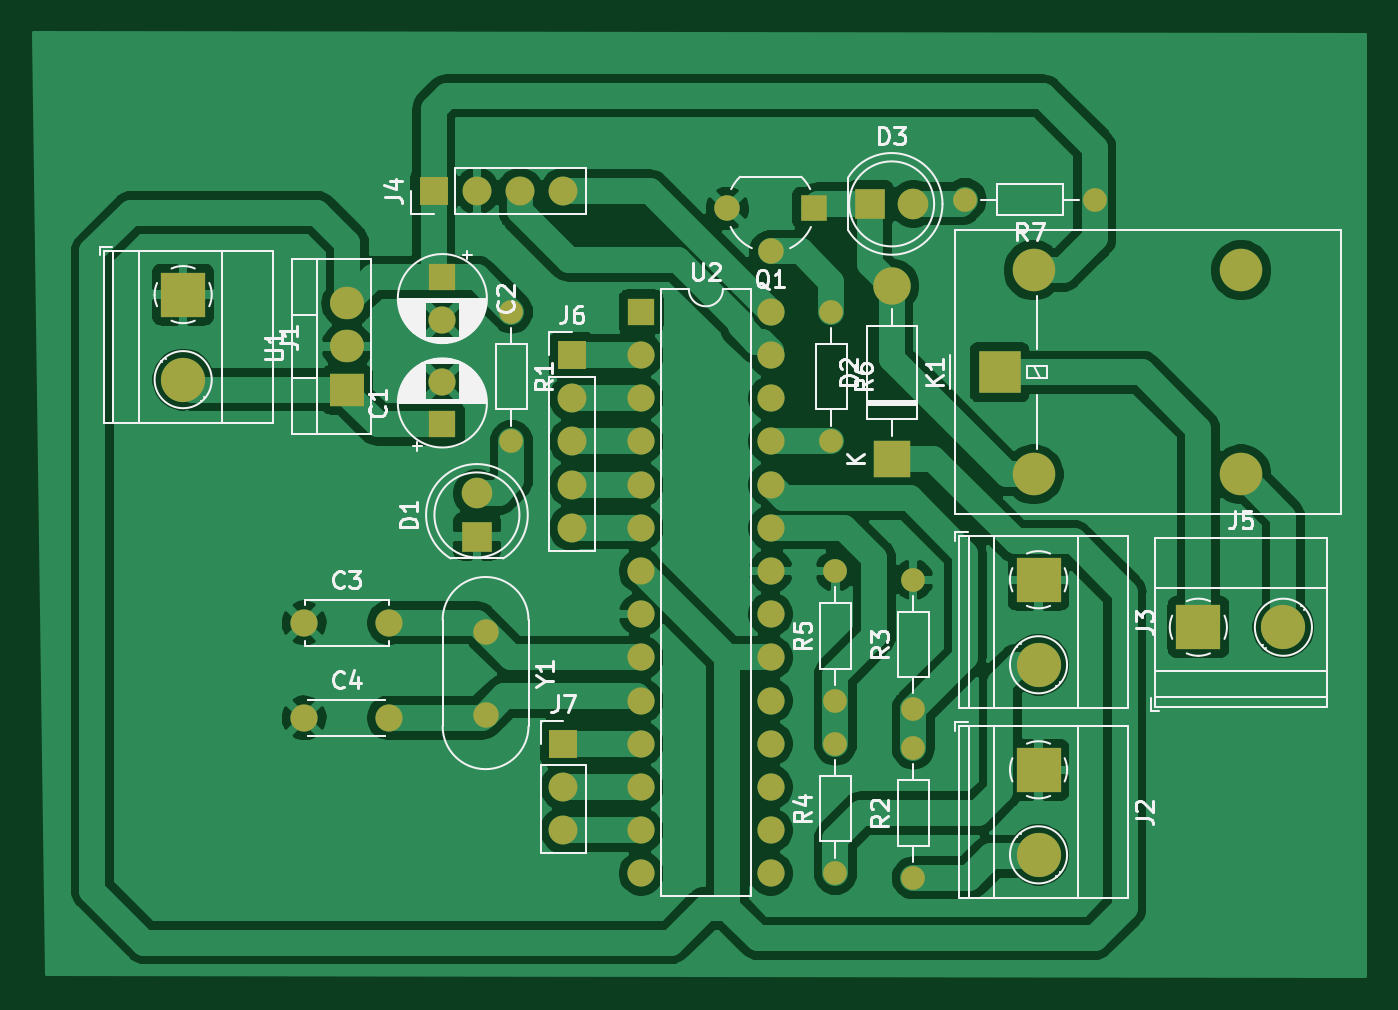
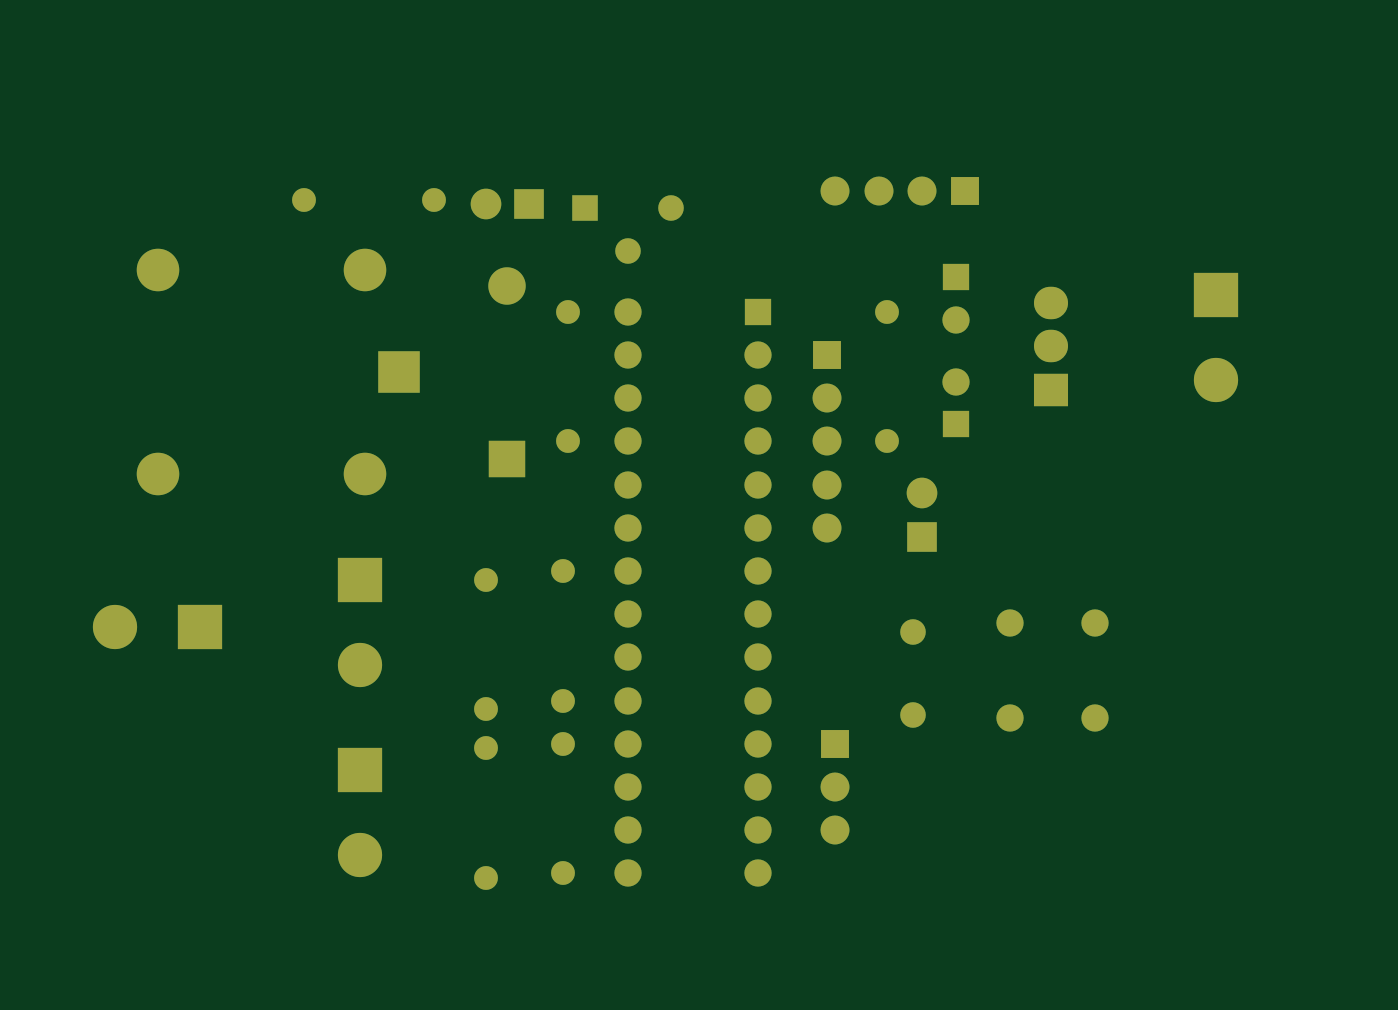
Circuit board: 9 layer files. Board 78.2 x 55.4 mm.
- bottom_copper: piezo-B_Cu.gbr (6881 bytes)
- bottom_mask: piezo-B_Mask.gbr (3820 bytes)
- paste: piezo-B_Paste.gbr (458 bytes)
- bottom_silk: piezo-B_SilkS.gbr (459 bytes)
- outline: piezo-Edge_Cuts.gbr (431 bytes)
- top_copper: piezo-F_Cu.gbr (125116 bytes)
- top_mask: piezo-F_Mask.gbr (3820 bytes)
- paste: piezo-F_Paste.gbr (458 bytes)
- top_silk: piezo-F_SilkS.gbr (37446 bytes)

=== bottom_copper: piezo-B_Cu.gbr (6881 bytes, source omitted) ===
=== bottom_mask: piezo-B_Mask.gbr ===
%TF.GenerationSoftware,KiCad,Pcbnew,(5.1.12)-1*%
%TF.CreationDate,2022-04-15T18:24:28+05:30*%
%TF.ProjectId,piezo,7069657a-6f2e-46b6-9963-61645f706362,rev?*%
%TF.SameCoordinates,Original*%
%TF.FileFunction,Soldermask,Bot*%
%TF.FilePolarity,Negative*%
%FSLAX46Y46*%
G04 Gerber Fmt 4.6, Leading zero omitted, Abs format (unit mm)*
G04 Created by KiCad (PCBNEW (5.1.12)-1) date 2022-04-15 18:24:28*
%MOMM*%
%LPD*%
G01*
G04 APERTURE LIST*
%ADD10R,1.500000X1.500000*%
%ADD11C,1.500000*%
%ADD12C,1.600000*%
%ADD13O,1.700000X1.700000*%
%ADD14R,1.700000X1.700000*%
%ADD15O,1.600000X1.600000*%
%ADD16R,1.600000X1.600000*%
%ADD17O,2.000000X1.905000*%
%ADD18R,2.000000X1.905000*%
%ADD19O,1.400000X1.400000*%
%ADD20C,1.400000*%
%ADD21O,2.500000X2.500000*%
%ADD22R,2.500000X2.500000*%
%ADD23C,2.600000*%
%ADD24R,2.600000X2.600000*%
%ADD25C,1.800000*%
%ADD26R,1.800000X1.800000*%
%ADD27O,2.200000X2.200000*%
%ADD28R,2.200000X2.200000*%
G04 APERTURE END LIST*
D10*
%TO.C,Q1*%
X94488000Y-76708000D03*
D11*
X89408000Y-76708000D03*
X91948000Y-79248000D03*
%TD*%
D12*
%TO.C,C4*%
X69516000Y-106680000D03*
X64516000Y-106680000D03*
%TD*%
%TO.C,C3*%
X69516000Y-101092000D03*
X64516000Y-101092000D03*
%TD*%
D13*
%TO.C,J7*%
X79756000Y-113284000D03*
X79756000Y-110744000D03*
D14*
X79756000Y-108204000D03*
%TD*%
D13*
%TO.C,J6*%
X80264000Y-95504000D03*
X80264000Y-92964000D03*
X80264000Y-90424000D03*
X80264000Y-87884000D03*
D14*
X80264000Y-85344000D03*
%TD*%
D11*
%TO.C,Y1*%
X75184000Y-106480000D03*
X75184000Y-101600000D03*
%TD*%
D15*
%TO.C,U2*%
X91948000Y-82804000D03*
X84328000Y-115824000D03*
X91948000Y-85344000D03*
X84328000Y-113284000D03*
X91948000Y-87884000D03*
X84328000Y-110744000D03*
X91948000Y-90424000D03*
X84328000Y-108204000D03*
X91948000Y-92964000D03*
X84328000Y-105664000D03*
X91948000Y-95504000D03*
X84328000Y-103124000D03*
X91948000Y-98044000D03*
X84328000Y-100584000D03*
X91948000Y-100584000D03*
X84328000Y-98044000D03*
X91948000Y-103124000D03*
X84328000Y-95504000D03*
X91948000Y-105664000D03*
X84328000Y-92964000D03*
X91948000Y-108204000D03*
X84328000Y-90424000D03*
X91948000Y-110744000D03*
X84328000Y-87884000D03*
X91948000Y-113284000D03*
X84328000Y-85344000D03*
X91948000Y-115824000D03*
D16*
X84328000Y-82804000D03*
%TD*%
D17*
%TO.C,U1*%
X67056000Y-82296000D03*
X67056000Y-84836000D03*
D18*
X67056000Y-87376000D03*
%TD*%
D19*
%TO.C,R7*%
X103378000Y-76200000D03*
D20*
X110998000Y-76200000D03*
%TD*%
D19*
%TO.C,R6*%
X95504000Y-90424000D03*
D20*
X95504000Y-82804000D03*
%TD*%
D19*
%TO.C,R5*%
X95758000Y-98044000D03*
D20*
X95758000Y-105664000D03*
%TD*%
D19*
%TO.C,R4*%
X95758000Y-108204000D03*
D20*
X95758000Y-115824000D03*
%TD*%
D19*
%TO.C,R3*%
X100330000Y-98552000D03*
D20*
X100330000Y-106172000D03*
%TD*%
D19*
%TO.C,R2*%
X100330000Y-108458000D03*
D20*
X100330000Y-116078000D03*
%TD*%
D19*
%TO.C,R1*%
X76708000Y-90424000D03*
D20*
X76708000Y-82804000D03*
%TD*%
D21*
%TO.C,K1*%
X107410000Y-80360000D03*
X119610000Y-80360000D03*
X119610000Y-92360000D03*
X107410000Y-92360000D03*
D22*
X105410000Y-86360000D03*
%TD*%
D23*
%TO.C,J5*%
X122094000Y-101346000D03*
D24*
X117094000Y-101346000D03*
%TD*%
D13*
%TO.C,J4*%
X79756000Y-75692000D03*
X77216000Y-75692000D03*
X74676000Y-75692000D03*
D14*
X72136000Y-75692000D03*
%TD*%
D23*
%TO.C,J3*%
X107696000Y-103552000D03*
D24*
X107696000Y-98552000D03*
%TD*%
D23*
%TO.C,J2*%
X107696000Y-114728000D03*
D24*
X107696000Y-109728000D03*
%TD*%
D23*
%TO.C,J1*%
X57404000Y-86788000D03*
D24*
X57404000Y-81788000D03*
%TD*%
D25*
%TO.C,D3*%
X100330000Y-76454000D03*
D26*
X97790000Y-76454000D03*
%TD*%
D27*
%TO.C,D2*%
X99060000Y-81280000D03*
D28*
X99060000Y-91440000D03*
%TD*%
D25*
%TO.C,D1*%
X74676000Y-93472000D03*
D26*
X74676000Y-96012000D03*
%TD*%
D12*
%TO.C,C2*%
X72644000Y-83272000D03*
D16*
X72644000Y-80772000D03*
%TD*%
D12*
%TO.C,C1*%
X72644000Y-86908000D03*
D16*
X72644000Y-89408000D03*
%TD*%
M02*

=== paste: piezo-B_Paste.gbr ===
%TF.GenerationSoftware,KiCad,Pcbnew,(5.1.12)-1*%
%TF.CreationDate,2022-04-15T18:24:28+05:30*%
%TF.ProjectId,piezo,7069657a-6f2e-46b6-9963-61645f706362,rev?*%
%TF.SameCoordinates,Original*%
%TF.FileFunction,Paste,Bot*%
%TF.FilePolarity,Positive*%
%FSLAX46Y46*%
G04 Gerber Fmt 4.6, Leading zero omitted, Abs format (unit mm)*
G04 Created by KiCad (PCBNEW (5.1.12)-1) date 2022-04-15 18:24:28*
%MOMM*%
%LPD*%
G01*
G04 APERTURE LIST*
G04 APERTURE END LIST*
M02*

=== bottom_silk: piezo-B_SilkS.gbr ===
%TF.GenerationSoftware,KiCad,Pcbnew,(5.1.12)-1*%
%TF.CreationDate,2022-04-15T18:24:28+05:30*%
%TF.ProjectId,piezo,7069657a-6f2e-46b6-9963-61645f706362,rev?*%
%TF.SameCoordinates,Original*%
%TF.FileFunction,Legend,Bot*%
%TF.FilePolarity,Positive*%
%FSLAX46Y46*%
G04 Gerber Fmt 4.6, Leading zero omitted, Abs format (unit mm)*
G04 Created by KiCad (PCBNEW (5.1.12)-1) date 2022-04-15 18:24:28*
%MOMM*%
%LPD*%
G01*
G04 APERTURE LIST*
G04 APERTURE END LIST*
M02*

=== outline: piezo-Edge_Cuts.gbr ===
%TF.GenerationSoftware,KiCad,Pcbnew,(5.1.12)-1*%
%TF.CreationDate,2022-04-15T18:24:28+05:30*%
%TF.ProjectId,piezo,7069657a-6f2e-46b6-9963-61645f706362,rev?*%
%TF.SameCoordinates,Original*%
%TF.FileFunction,Profile,NP*%
%FSLAX46Y46*%
G04 Gerber Fmt 4.6, Leading zero omitted, Abs format (unit mm)*
G04 Created by KiCad (PCBNEW (5.1.12)-1) date 2022-04-15 18:24:28*
%MOMM*%
%LPD*%
G01*
G04 APERTURE LIST*
G04 APERTURE END LIST*
M02*

=== top_copper: piezo-F_Cu.gbr (125116 bytes, source omitted) ===
=== top_mask: piezo-F_Mask.gbr ===
%TF.GenerationSoftware,KiCad,Pcbnew,(5.1.12)-1*%
%TF.CreationDate,2022-04-15T18:24:28+05:30*%
%TF.ProjectId,piezo,7069657a-6f2e-46b6-9963-61645f706362,rev?*%
%TF.SameCoordinates,Original*%
%TF.FileFunction,Soldermask,Top*%
%TF.FilePolarity,Negative*%
%FSLAX46Y46*%
G04 Gerber Fmt 4.6, Leading zero omitted, Abs format (unit mm)*
G04 Created by KiCad (PCBNEW (5.1.12)-1) date 2022-04-15 18:24:28*
%MOMM*%
%LPD*%
G01*
G04 APERTURE LIST*
%ADD10R,1.500000X1.500000*%
%ADD11C,1.500000*%
%ADD12C,1.600000*%
%ADD13O,1.700000X1.700000*%
%ADD14R,1.700000X1.700000*%
%ADD15O,1.600000X1.600000*%
%ADD16R,1.600000X1.600000*%
%ADD17O,2.000000X1.905000*%
%ADD18R,2.000000X1.905000*%
%ADD19O,1.400000X1.400000*%
%ADD20C,1.400000*%
%ADD21O,2.500000X2.500000*%
%ADD22R,2.500000X2.500000*%
%ADD23C,2.600000*%
%ADD24R,2.600000X2.600000*%
%ADD25C,1.800000*%
%ADD26R,1.800000X1.800000*%
%ADD27O,2.200000X2.200000*%
%ADD28R,2.200000X2.200000*%
G04 APERTURE END LIST*
D10*
%TO.C,Q1*%
X94488000Y-76708000D03*
D11*
X89408000Y-76708000D03*
X91948000Y-79248000D03*
%TD*%
D12*
%TO.C,C4*%
X69516000Y-106680000D03*
X64516000Y-106680000D03*
%TD*%
%TO.C,C3*%
X69516000Y-101092000D03*
X64516000Y-101092000D03*
%TD*%
D13*
%TO.C,J7*%
X79756000Y-113284000D03*
X79756000Y-110744000D03*
D14*
X79756000Y-108204000D03*
%TD*%
D13*
%TO.C,J6*%
X80264000Y-95504000D03*
X80264000Y-92964000D03*
X80264000Y-90424000D03*
X80264000Y-87884000D03*
D14*
X80264000Y-85344000D03*
%TD*%
D11*
%TO.C,Y1*%
X75184000Y-106480000D03*
X75184000Y-101600000D03*
%TD*%
D15*
%TO.C,U2*%
X91948000Y-82804000D03*
X84328000Y-115824000D03*
X91948000Y-85344000D03*
X84328000Y-113284000D03*
X91948000Y-87884000D03*
X84328000Y-110744000D03*
X91948000Y-90424000D03*
X84328000Y-108204000D03*
X91948000Y-92964000D03*
X84328000Y-105664000D03*
X91948000Y-95504000D03*
X84328000Y-103124000D03*
X91948000Y-98044000D03*
X84328000Y-100584000D03*
X91948000Y-100584000D03*
X84328000Y-98044000D03*
X91948000Y-103124000D03*
X84328000Y-95504000D03*
X91948000Y-105664000D03*
X84328000Y-92964000D03*
X91948000Y-108204000D03*
X84328000Y-90424000D03*
X91948000Y-110744000D03*
X84328000Y-87884000D03*
X91948000Y-113284000D03*
X84328000Y-85344000D03*
X91948000Y-115824000D03*
D16*
X84328000Y-82804000D03*
%TD*%
D17*
%TO.C,U1*%
X67056000Y-82296000D03*
X67056000Y-84836000D03*
D18*
X67056000Y-87376000D03*
%TD*%
D19*
%TO.C,R7*%
X103378000Y-76200000D03*
D20*
X110998000Y-76200000D03*
%TD*%
D19*
%TO.C,R6*%
X95504000Y-90424000D03*
D20*
X95504000Y-82804000D03*
%TD*%
D19*
%TO.C,R5*%
X95758000Y-98044000D03*
D20*
X95758000Y-105664000D03*
%TD*%
D19*
%TO.C,R4*%
X95758000Y-108204000D03*
D20*
X95758000Y-115824000D03*
%TD*%
D19*
%TO.C,R3*%
X100330000Y-98552000D03*
D20*
X100330000Y-106172000D03*
%TD*%
D19*
%TO.C,R2*%
X100330000Y-108458000D03*
D20*
X100330000Y-116078000D03*
%TD*%
D19*
%TO.C,R1*%
X76708000Y-90424000D03*
D20*
X76708000Y-82804000D03*
%TD*%
D21*
%TO.C,K1*%
X107410000Y-80360000D03*
X119610000Y-80360000D03*
X119610000Y-92360000D03*
X107410000Y-92360000D03*
D22*
X105410000Y-86360000D03*
%TD*%
D23*
%TO.C,J5*%
X122094000Y-101346000D03*
D24*
X117094000Y-101346000D03*
%TD*%
D13*
%TO.C,J4*%
X79756000Y-75692000D03*
X77216000Y-75692000D03*
X74676000Y-75692000D03*
D14*
X72136000Y-75692000D03*
%TD*%
D23*
%TO.C,J3*%
X107696000Y-103552000D03*
D24*
X107696000Y-98552000D03*
%TD*%
D23*
%TO.C,J2*%
X107696000Y-114728000D03*
D24*
X107696000Y-109728000D03*
%TD*%
D23*
%TO.C,J1*%
X57404000Y-86788000D03*
D24*
X57404000Y-81788000D03*
%TD*%
D25*
%TO.C,D3*%
X100330000Y-76454000D03*
D26*
X97790000Y-76454000D03*
%TD*%
D27*
%TO.C,D2*%
X99060000Y-81280000D03*
D28*
X99060000Y-91440000D03*
%TD*%
D25*
%TO.C,D1*%
X74676000Y-93472000D03*
D26*
X74676000Y-96012000D03*
%TD*%
D12*
%TO.C,C2*%
X72644000Y-83272000D03*
D16*
X72644000Y-80772000D03*
%TD*%
D12*
%TO.C,C1*%
X72644000Y-86908000D03*
D16*
X72644000Y-89408000D03*
%TD*%
M02*

=== paste: piezo-F_Paste.gbr ===
%TF.GenerationSoftware,KiCad,Pcbnew,(5.1.12)-1*%
%TF.CreationDate,2022-04-15T18:24:28+05:30*%
%TF.ProjectId,piezo,7069657a-6f2e-46b6-9963-61645f706362,rev?*%
%TF.SameCoordinates,Original*%
%TF.FileFunction,Paste,Top*%
%TF.FilePolarity,Positive*%
%FSLAX46Y46*%
G04 Gerber Fmt 4.6, Leading zero omitted, Abs format (unit mm)*
G04 Created by KiCad (PCBNEW (5.1.12)-1) date 2022-04-15 18:24:28*
%MOMM*%
%LPD*%
G01*
G04 APERTURE LIST*
G04 APERTURE END LIST*
M02*

=== top_silk: piezo-F_SilkS.gbr (37446 bytes, source omitted) ===
